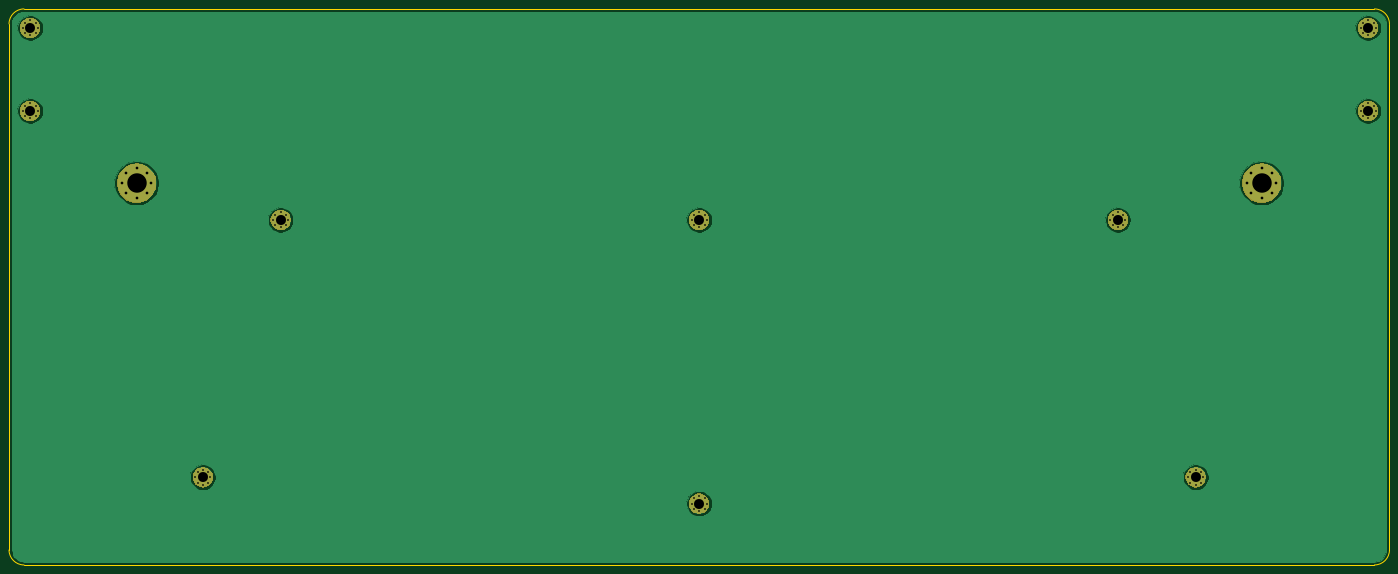
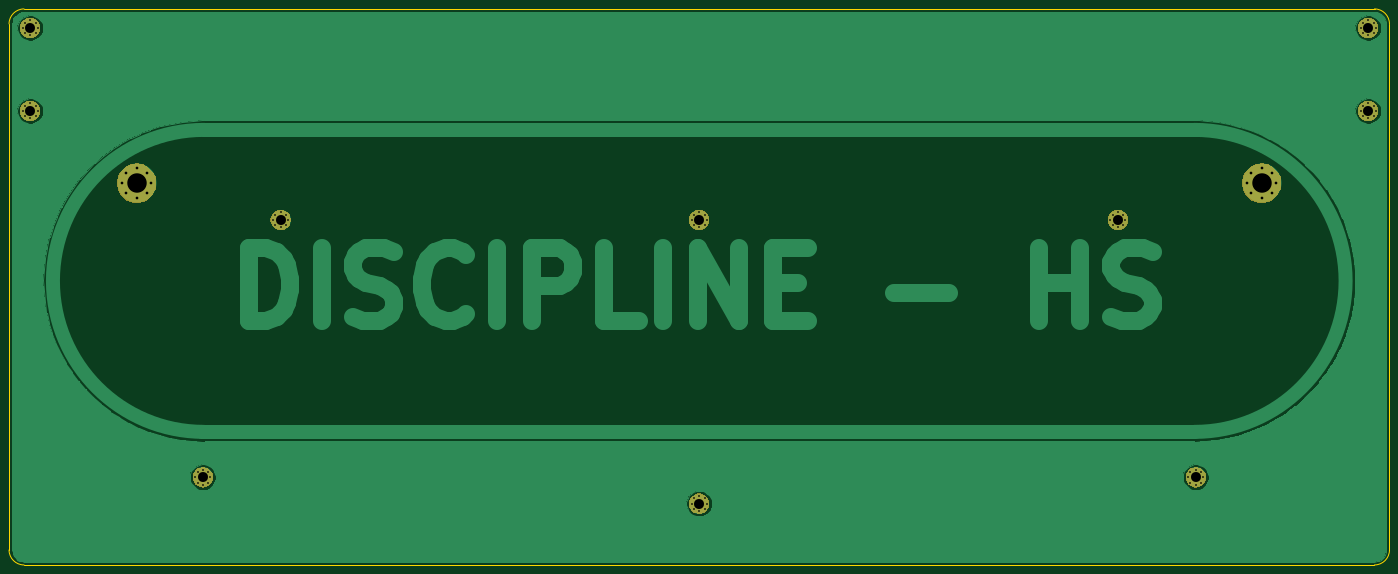
Circuit board: 10 layer files. Board 304.9 x 122.8 mm.
- bottom_copper: discipline-pcb-B_Cu.gbl (41627 bytes)
- bottom_mask: discipline-pcb-B_Mask.gbs (11853 bytes)
- paste: discipline-pcb-B_Paste.gbp (496 bytes)
- bottom_silk: discipline-pcb-B_SilkS.gbo (3409 bytes)
- outline: discipline-pcb-Edge_Cuts.gm1 (985 bytes)
- top_copper: discipline-pcb-F_Cu.gtl (26058 bytes)
- top_mask: discipline-pcb-F_Mask.gts (11853 bytes)
- paste: discipline-pcb-F_Paste.gtp (496 bytes)
- top_silk: discipline-pcb-F_SilkS.gto (3409 bytes)
- drill: discipline-pcb-PTH.drl (2081 bytes)

=== bottom_copper: discipline-pcb-B_Cu.gbl (41627 bytes, source omitted) ===
=== bottom_mask: discipline-pcb-B_Mask.gbs (11853 bytes, source omitted) ===
=== paste: discipline-pcb-B_Paste.gbp ===
G04 #@! TF.GenerationSoftware,KiCad,Pcbnew,(5.1.5)-3*
G04 #@! TF.CreationDate,2020-03-22T13:43:00+11:00*
G04 #@! TF.ProjectId,discipline-pcb,64697363-6970-46c6-996e-652d7063622e,rev?*
G04 #@! TF.SameCoordinates,Original*
G04 #@! TF.FileFunction,Paste,Bot*
G04 #@! TF.FilePolarity,Positive*
%FSLAX46Y46*%
G04 Gerber Fmt 4.6, Leading zero omitted, Abs format (unit mm)*
G04 Created by KiCad (PCBNEW (5.1.5)-3) date 2020-03-22 13:43:00*
%MOMM*%
%LPD*%
G04 APERTURE LIST*
G04 APERTURE END LIST*
M02*

=== bottom_silk: discipline-pcb-B_SilkS.gbo ===
G04 #@! TF.GenerationSoftware,KiCad,Pcbnew,(5.1.5)-3*
G04 #@! TF.CreationDate,2020-03-22T13:43:00+11:00*
G04 #@! TF.ProjectId,discipline-pcb,64697363-6970-46c6-996e-652d7063622e,rev?*
G04 #@! TF.SameCoordinates,Original*
G04 #@! TF.FileFunction,Legend,Bot*
G04 #@! TF.FilePolarity,Positive*
%FSLAX46Y46*%
G04 Gerber Fmt 4.6, Leading zero omitted, Abs format (unit mm)*
G04 Created by KiCad (PCBNEW (5.1.5)-3) date 2020-03-22 13:43:00*
%MOMM*%
%LPD*%
G04 APERTURE LIST*
%ADD10C,1.002000*%
%ADD11C,8.702000*%
%ADD12C,0.802000*%
%ADD13C,4.502000*%
G04 APERTURE END LIST*
%LPC*%
D10*
X339510322Y-89129133D03*
X337229903Y-88184552D03*
X334949484Y-89129133D03*
X334004903Y-91409552D03*
X334949484Y-93689971D03*
X337229903Y-94634552D03*
X339510322Y-93689971D03*
X340454903Y-91409552D03*
D11*
X337229903Y-91409552D03*
D10*
X91030275Y-89129133D03*
X88749856Y-88184552D03*
X86469437Y-89129133D03*
X85524856Y-91409552D03*
X86469437Y-93689971D03*
X88749856Y-94634552D03*
X91030275Y-93689971D03*
X91974856Y-91409552D03*
D11*
X88749856Y-91409552D03*
D12*
X323804063Y-155227864D03*
X322637337Y-154744590D03*
X321470611Y-155227864D03*
X320987337Y-156394590D03*
X321470611Y-157561316D03*
X322637337Y-158044590D03*
X323804063Y-157561316D03*
X324287337Y-156394590D03*
D13*
X322637337Y-156394590D03*
D12*
X214156605Y-161039014D03*
X212989879Y-160555740D03*
X211823153Y-161039014D03*
X211339879Y-162205740D03*
X211823153Y-163372466D03*
X212989879Y-163855740D03*
X214156605Y-163372466D03*
X214639879Y-162205740D03*
D13*
X212989879Y-162205740D03*
D12*
X104509148Y-155227864D03*
X103342422Y-154744590D03*
X102175696Y-155227864D03*
X101692422Y-156394590D03*
X102175696Y-157561316D03*
X103342422Y-158044590D03*
X104509148Y-157561316D03*
X104992422Y-156394590D03*
D13*
X103342422Y-156394590D03*
D12*
X306615228Y-98383898D03*
X305448502Y-97900624D03*
X304281776Y-98383898D03*
X303798502Y-99550624D03*
X304281776Y-100717350D03*
X305448502Y-101200624D03*
X306615228Y-100717350D03*
X307098502Y-99550624D03*
D13*
X305448502Y-99550624D03*
D12*
X214156605Y-98383898D03*
X212989879Y-97900624D03*
X211823153Y-98383898D03*
X211339879Y-99550624D03*
X211823153Y-100717350D03*
X212989879Y-101200624D03*
X214156605Y-100717350D03*
X214639879Y-99550624D03*
D13*
X212989879Y-99550624D03*
D12*
X121697983Y-98383898D03*
X120531257Y-97900624D03*
X119364531Y-98383898D03*
X118881257Y-99550624D03*
X119364531Y-100717350D03*
X120531257Y-101200624D03*
X121697983Y-100717350D03*
X122181257Y-99550624D03*
D13*
X120531257Y-99550624D03*
D12*
X361913981Y-74302147D03*
X360747255Y-73818873D03*
X359580529Y-74302147D03*
X359097255Y-75468873D03*
X359580529Y-76635599D03*
X360747255Y-77118873D03*
X361913981Y-76635599D03*
X362397255Y-75468873D03*
D13*
X360747255Y-75468873D03*
D12*
X66399230Y-74302147D03*
X65232504Y-73818873D03*
X64065778Y-74302147D03*
X63582504Y-75468873D03*
X64065778Y-76635599D03*
X65232504Y-77118873D03*
X66399230Y-76635599D03*
X66882504Y-75468873D03*
D13*
X65232504Y-75468873D03*
D12*
X361913981Y-55980434D03*
X360747255Y-55497160D03*
X359580529Y-55980434D03*
X359097255Y-57147160D03*
X359580529Y-58313886D03*
X360747255Y-58797160D03*
X361913981Y-58313886D03*
X362397255Y-57147160D03*
D13*
X360747255Y-57147160D03*
D12*
X66399230Y-55980434D03*
X65232504Y-55497160D03*
X64065778Y-55980434D03*
X63582504Y-57147160D03*
X64065778Y-58313886D03*
X65232504Y-58797160D03*
X66399230Y-58313886D03*
X66882504Y-57147160D03*
D13*
X65232504Y-57147160D03*
M02*

=== outline: discipline-pcb-Edge_Cuts.gm1 ===
G04 #@! TF.GenerationSoftware,KiCad,Pcbnew,(5.1.5)-3*
G04 #@! TF.CreationDate,2020-03-22T13:43:00+11:00*
G04 #@! TF.ProjectId,discipline-pcb,64697363-6970-46c6-996e-652d7063622e,rev?*
G04 #@! TF.SameCoordinates,Original*
G04 #@! TF.FileFunction,Profile,NP*
%FSLAX46Y46*%
G04 Gerber Fmt 4.6, Leading zero omitted, Abs format (unit mm)*
G04 Created by KiCad (PCBNEW (5.1.5)-3) date 2020-03-22 13:43:00*
%MOMM*%
%LPD*%
G04 APERTURE LIST*
%ADD10C,0.150000*%
G04 APERTURE END LIST*
D10*
X362129784Y-175749849D02*
X63852975Y-175749849D01*
X365436843Y-56249439D02*
X365436843Y-172442790D01*
X63849975Y-52942380D02*
X362129784Y-52942380D01*
X60542916Y-172445789D02*
X60542916Y-56249439D01*
X362129784Y-52942380D02*
G75*
G02X365436843Y-56249439I0J-3307059D01*
G01*
X365436843Y-172442790D02*
G75*
G02X362129784Y-175749849I-3307059J0D01*
G01*
X63852975Y-175749848D02*
G75*
G02X60542916Y-172445789I-3000J3307059D01*
G01*
X60542916Y-56249439D02*
G75*
G02X63849975Y-52942380I3307059J0D01*
G01*
M02*

=== top_copper: discipline-pcb-F_Cu.gtl (26058 bytes, source omitted) ===
=== top_mask: discipline-pcb-F_Mask.gts (11853 bytes, source omitted) ===
=== paste: discipline-pcb-F_Paste.gtp ===
G04 #@! TF.GenerationSoftware,KiCad,Pcbnew,(5.1.5)-3*
G04 #@! TF.CreationDate,2020-03-22T13:43:00+11:00*
G04 #@! TF.ProjectId,discipline-pcb,64697363-6970-46c6-996e-652d7063622e,rev?*
G04 #@! TF.SameCoordinates,Original*
G04 #@! TF.FileFunction,Paste,Top*
G04 #@! TF.FilePolarity,Positive*
%FSLAX46Y46*%
G04 Gerber Fmt 4.6, Leading zero omitted, Abs format (unit mm)*
G04 Created by KiCad (PCBNEW (5.1.5)-3) date 2020-03-22 13:43:00*
%MOMM*%
%LPD*%
G04 APERTURE LIST*
G04 APERTURE END LIST*
M02*

=== top_silk: discipline-pcb-F_SilkS.gto ===
G04 #@! TF.GenerationSoftware,KiCad,Pcbnew,(5.1.5)-3*
G04 #@! TF.CreationDate,2020-03-22T13:43:00+11:00*
G04 #@! TF.ProjectId,discipline-pcb,64697363-6970-46c6-996e-652d7063622e,rev?*
G04 #@! TF.SameCoordinates,Original*
G04 #@! TF.FileFunction,Legend,Top*
G04 #@! TF.FilePolarity,Positive*
%FSLAX46Y46*%
G04 Gerber Fmt 4.6, Leading zero omitted, Abs format (unit mm)*
G04 Created by KiCad (PCBNEW (5.1.5)-3) date 2020-03-22 13:43:00*
%MOMM*%
%LPD*%
G04 APERTURE LIST*
%ADD10C,1.002000*%
%ADD11C,8.702000*%
%ADD12C,0.802000*%
%ADD13C,4.502000*%
G04 APERTURE END LIST*
%LPC*%
D10*
X339510322Y-89129133D03*
X337229903Y-88184552D03*
X334949484Y-89129133D03*
X334004903Y-91409552D03*
X334949484Y-93689971D03*
X337229903Y-94634552D03*
X339510322Y-93689971D03*
X340454903Y-91409552D03*
D11*
X337229903Y-91409552D03*
D10*
X91030275Y-89129133D03*
X88749856Y-88184552D03*
X86469437Y-89129133D03*
X85524856Y-91409552D03*
X86469437Y-93689971D03*
X88749856Y-94634552D03*
X91030275Y-93689971D03*
X91974856Y-91409552D03*
D11*
X88749856Y-91409552D03*
D12*
X323804063Y-155227864D03*
X322637337Y-154744590D03*
X321470611Y-155227864D03*
X320987337Y-156394590D03*
X321470611Y-157561316D03*
X322637337Y-158044590D03*
X323804063Y-157561316D03*
X324287337Y-156394590D03*
D13*
X322637337Y-156394590D03*
D12*
X214156605Y-161039014D03*
X212989879Y-160555740D03*
X211823153Y-161039014D03*
X211339879Y-162205740D03*
X211823153Y-163372466D03*
X212989879Y-163855740D03*
X214156605Y-163372466D03*
X214639879Y-162205740D03*
D13*
X212989879Y-162205740D03*
D12*
X104509148Y-155227864D03*
X103342422Y-154744590D03*
X102175696Y-155227864D03*
X101692422Y-156394590D03*
X102175696Y-157561316D03*
X103342422Y-158044590D03*
X104509148Y-157561316D03*
X104992422Y-156394590D03*
D13*
X103342422Y-156394590D03*
D12*
X306615228Y-98383898D03*
X305448502Y-97900624D03*
X304281776Y-98383898D03*
X303798502Y-99550624D03*
X304281776Y-100717350D03*
X305448502Y-101200624D03*
X306615228Y-100717350D03*
X307098502Y-99550624D03*
D13*
X305448502Y-99550624D03*
D12*
X214156605Y-98383898D03*
X212989879Y-97900624D03*
X211823153Y-98383898D03*
X211339879Y-99550624D03*
X211823153Y-100717350D03*
X212989879Y-101200624D03*
X214156605Y-100717350D03*
X214639879Y-99550624D03*
D13*
X212989879Y-99550624D03*
D12*
X121697983Y-98383898D03*
X120531257Y-97900624D03*
X119364531Y-98383898D03*
X118881257Y-99550624D03*
X119364531Y-100717350D03*
X120531257Y-101200624D03*
X121697983Y-100717350D03*
X122181257Y-99550624D03*
D13*
X120531257Y-99550624D03*
D12*
X361913981Y-74302147D03*
X360747255Y-73818873D03*
X359580529Y-74302147D03*
X359097255Y-75468873D03*
X359580529Y-76635599D03*
X360747255Y-77118873D03*
X361913981Y-76635599D03*
X362397255Y-75468873D03*
D13*
X360747255Y-75468873D03*
D12*
X66399230Y-74302147D03*
X65232504Y-73818873D03*
X64065778Y-74302147D03*
X63582504Y-75468873D03*
X64065778Y-76635599D03*
X65232504Y-77118873D03*
X66399230Y-76635599D03*
X66882504Y-75468873D03*
D13*
X65232504Y-75468873D03*
D12*
X361913981Y-55980434D03*
X360747255Y-55497160D03*
X359580529Y-55980434D03*
X359097255Y-57147160D03*
X359580529Y-58313886D03*
X360747255Y-58797160D03*
X361913981Y-58313886D03*
X362397255Y-57147160D03*
D13*
X360747255Y-57147160D03*
D12*
X66399230Y-55980434D03*
X65232504Y-55497160D03*
X64065778Y-55980434D03*
X63582504Y-57147160D03*
X64065778Y-58313886D03*
X65232504Y-58797160D03*
X66399230Y-58313886D03*
X66882504Y-57147160D03*
D13*
X65232504Y-57147160D03*
M02*

=== drill: discipline-pcb-PTH.drl ===
M48
; DRILL file {KiCad (5.1.5)-3} date 22/03/2020 1:43:01 PM
; FORMAT={-:-/ absolute / inch / decimal}
; #@! TF.CreationDate,2020-03-22T13:43:01+11:00
; #@! TF.GenerationSoftware,Kicad,Pcbnew,(5.1.5)-3
; #@! TF.FileFunction,Plated,1,2,PTH
FMAT,2
INCH
T1C0.0157
T2C0.0236
T3C0.0866
T4C0.1693
%
G90
G05
T1
X8.3205Y-3.9193
X8.3395Y-3.8734
X8.3395Y-3.9652
X8.3854Y-3.8544
X8.3854Y-3.9843
X8.4314Y-3.8734
X8.4314Y-3.9652
X8.4504Y-3.9193
X11.9606Y-3.9193
X11.9796Y-3.8734
X11.9796Y-3.9652
X12.0255Y-3.8544
X12.0255Y-3.9843
X12.0715Y-3.8734
X12.0715Y-3.9652
X12.0905Y-3.9193
X8.3205Y-6.3861
X8.3395Y-6.3401
X8.3395Y-6.432
X8.3854Y-6.3211
X8.3854Y-6.451
X8.4314Y-6.3401
X8.4314Y-6.432
X8.4504Y-6.3861
X2.5032Y-2.9712
X2.5223Y-2.9253
X2.5223Y-3.0171
X2.5682Y-2.9063
X2.5682Y-3.0362
X2.6141Y-2.9253
X2.6141Y-3.0171
X2.6332Y-2.9712
X4.6804Y-3.9193
X4.6994Y-3.8734
X4.6994Y-3.9652
X4.7453Y-3.8544
X4.7453Y-3.9843
X4.7913Y-3.8734
X4.7913Y-3.9652
X4.8103Y-3.9193
X2.5032Y-2.2499
X2.5223Y-2.204
X2.5223Y-2.2958
X2.5682Y-2.1849
X2.5682Y-2.3148
X2.6141Y-2.204
X2.6141Y-2.2958
X2.6332Y-2.2499
X12.6373Y-6.1573
X12.6563Y-6.1113
X12.6563Y-6.2032
X12.7023Y-6.0923
X12.7023Y-6.2222
X12.7482Y-6.1113
X12.7482Y-6.2032
X12.7672Y-6.1573
X14.1377Y-2.2499
X14.1567Y-2.204
X14.1567Y-2.2958
X14.2026Y-2.1849
X14.2026Y-2.3148
X14.2486Y-2.204
X14.2486Y-2.2958
X14.2676Y-2.2499
X4.0036Y-6.1573
X4.0227Y-6.1113
X4.0227Y-6.2032
X4.0686Y-6.0923
X4.0686Y-6.2222
X4.1145Y-6.1113
X4.1145Y-6.2032
X4.1336Y-6.1573
X14.1377Y-2.9712
X14.1567Y-2.9253
X14.1567Y-3.0171
X14.2026Y-2.9063
X14.2026Y-3.0362
X14.2486Y-2.9253
X14.2486Y-3.0171
X14.2676Y-2.9712
T2
X13.1498Y-3.5988
X13.187Y-3.509
X13.187Y-3.6886
X13.2768Y-3.4718
X13.2768Y-3.7258
X13.3665Y-3.509
X13.3665Y-3.6886
X13.4037Y-3.5988
X3.3671Y-3.5988
X3.4043Y-3.509
X3.4043Y-3.6886
X3.4941Y-3.4718
X3.4941Y-3.7258
X3.5839Y-3.509
X3.5839Y-3.6886
X3.6211Y-3.5988
T3
X14.2026Y-2.9712
X8.3854Y-3.9193
X12.0255Y-3.9193
X8.3854Y-6.3861
X2.5682Y-2.9712
X4.7453Y-3.9193
X2.5682Y-2.2499
X12.7023Y-6.1573
X14.2026Y-2.2499
X4.0686Y-6.1573
T4
X13.2768Y-3.5988
X3.4941Y-3.5988
T0
M30

